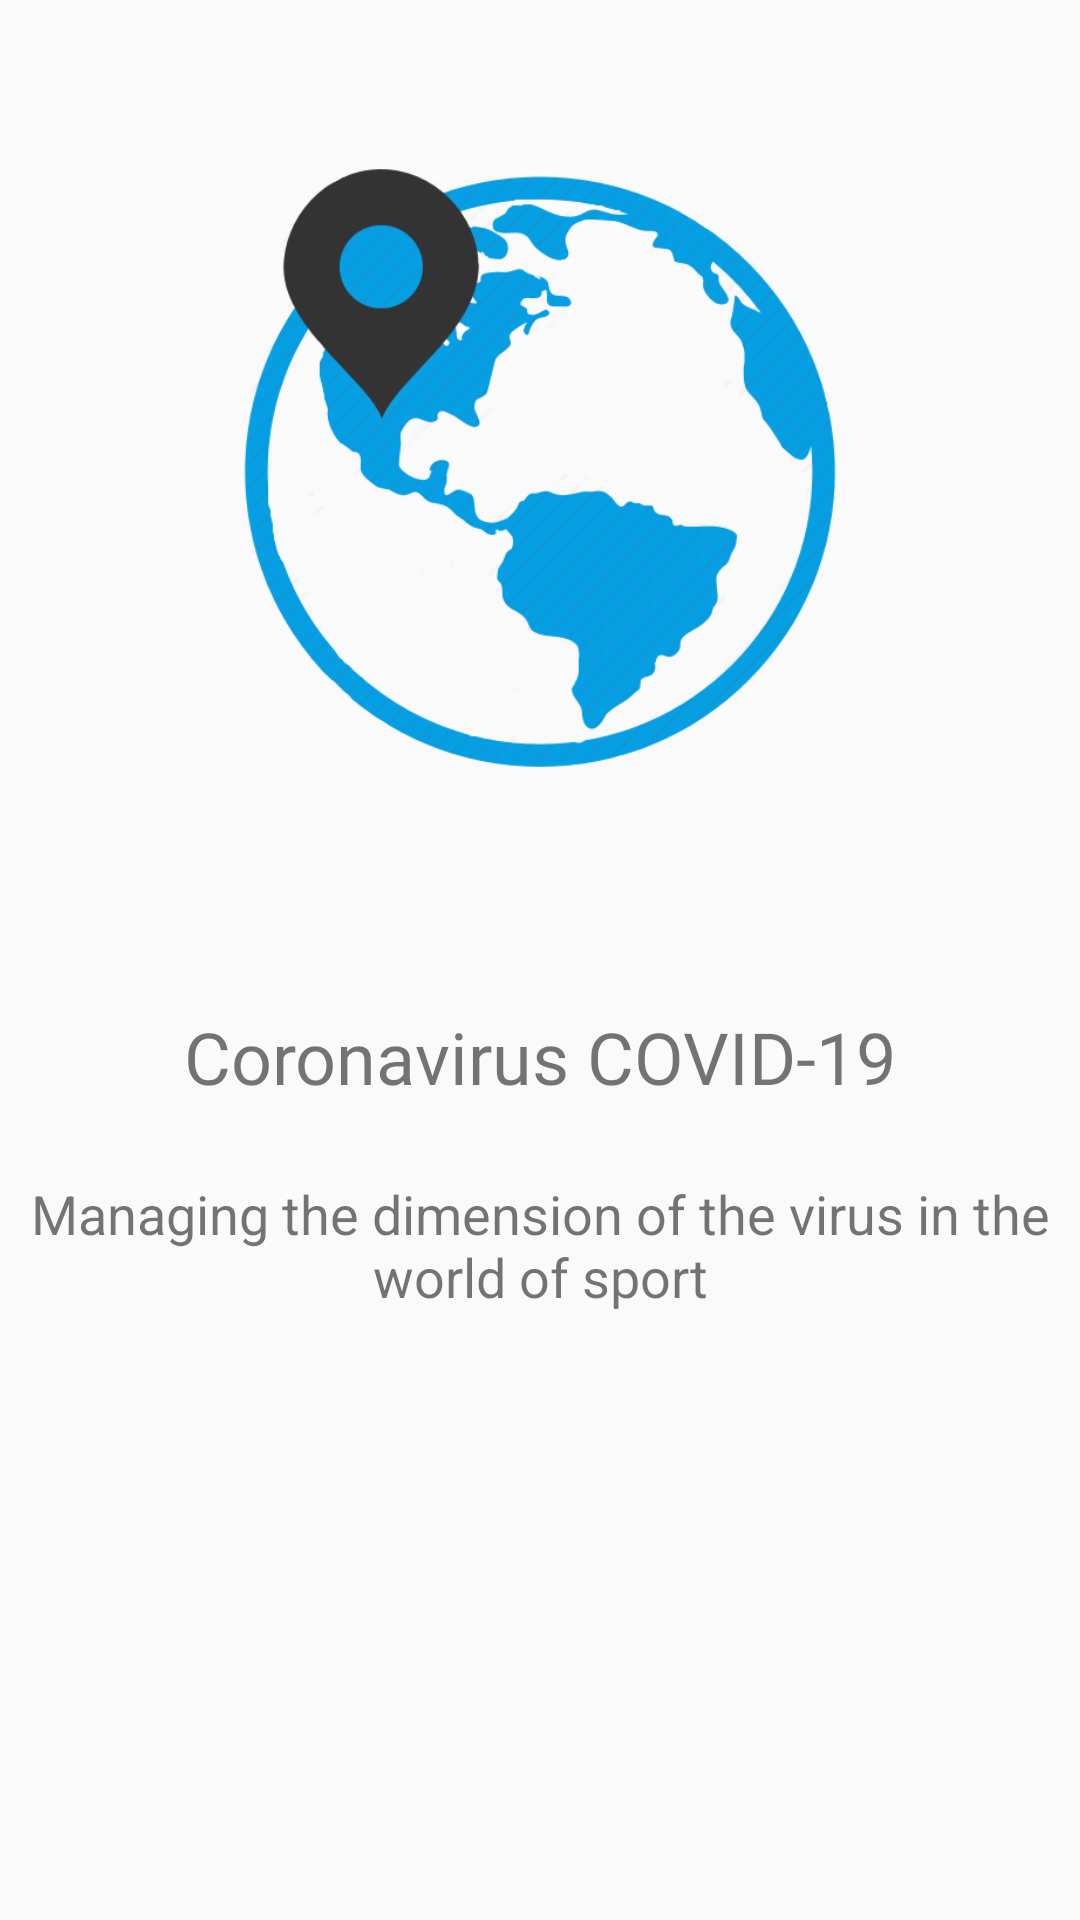

Produce the Android XML layout that renders to this screen, including the resource entries it uses.
<!-- AndroidManifest.xml: application theme AppTheme -->
<!-- res/layout/fragmento_home.xml -->
<?xml version="1.0" encoding="utf-8"?>
<androidx.constraintlayout.widget.ConstraintLayout
        xmlns:android="http://schemas.android.com/apk/res/android"
        xmlns:app="http://schemas.android.com/apk/res-auto"
        xmlns:tools="http://schemas.android.com/tools"
        android:layout_width="match_parent"
        android:layout_height="match_parent"
    android:layout_marginTop="65dp">

    <ImageView
        android:id="@+id/imageView2"
        android:layout_width="200dp"
        android:layout_height="200dp"
        android:layout_marginTop="56dp"
        android:background="@drawable/worlhome"
        app:layout_constraintEnd_toEndOf="parent"
        app:layout_constraintHorizontal_bias="0.499"
        app:layout_constraintStart_toStartOf="parent"
        app:layout_constraintTop_toTopOf="parent" />

    <TextView
        android:id="@+id/textViewTitulo"
        android:layout_width="wrap_content"
        android:layout_height="wrap_content"
        android:layout_marginTop="80dp"
        android:fontFamily="@font/baloo"
        android:text="Coronavirus COVID-19"
        android:textSize="24sp"
        app:layout_constraintEnd_toEndOf="parent"
        app:layout_constraintStart_toStartOf="parent"
        app:layout_constraintTop_toBottomOf="@+id/imageView2" />

    <TextView
        android:id="@+id/textViewDescriçao"
        android:layout_width="wrap_content"
        android:layout_height="wrap_content"
        android:layout_below="@id/textViewTitulo"
        android:layout_marginTop="24dp"
        android:gravity="center"
        android:text="@string/register_infected_people"
        android:textSize="18sp"
        app:layout_constraintEnd_toEndOf="parent"
        app:layout_constraintHorizontal_bias="0.544"
        app:layout_constraintStart_toStartOf="parent"
        app:layout_constraintTop_toBottomOf="@+id/textViewTitulo" />


</androidx.constraintlayout.widget.ConstraintLayout>
<!-- resources referenced by this layout -->
<resources>
  <!-- drawable worlhome: png bitmap (drawable-v21, 54337 bytes) -->
  <string name="register_infected_people">Managing the dimension of the virus in the world of sport</string>
  <style name="AppTheme" parent="Theme.AppCompat.Light.DarkActionBar">
          
          <item name="colorPrimary">#01A0E1</item>
          <item name="colorPrimaryDark">#23283a</item>
          <item name="colorAccent">#23283a</item>
      </style>
</resources>
